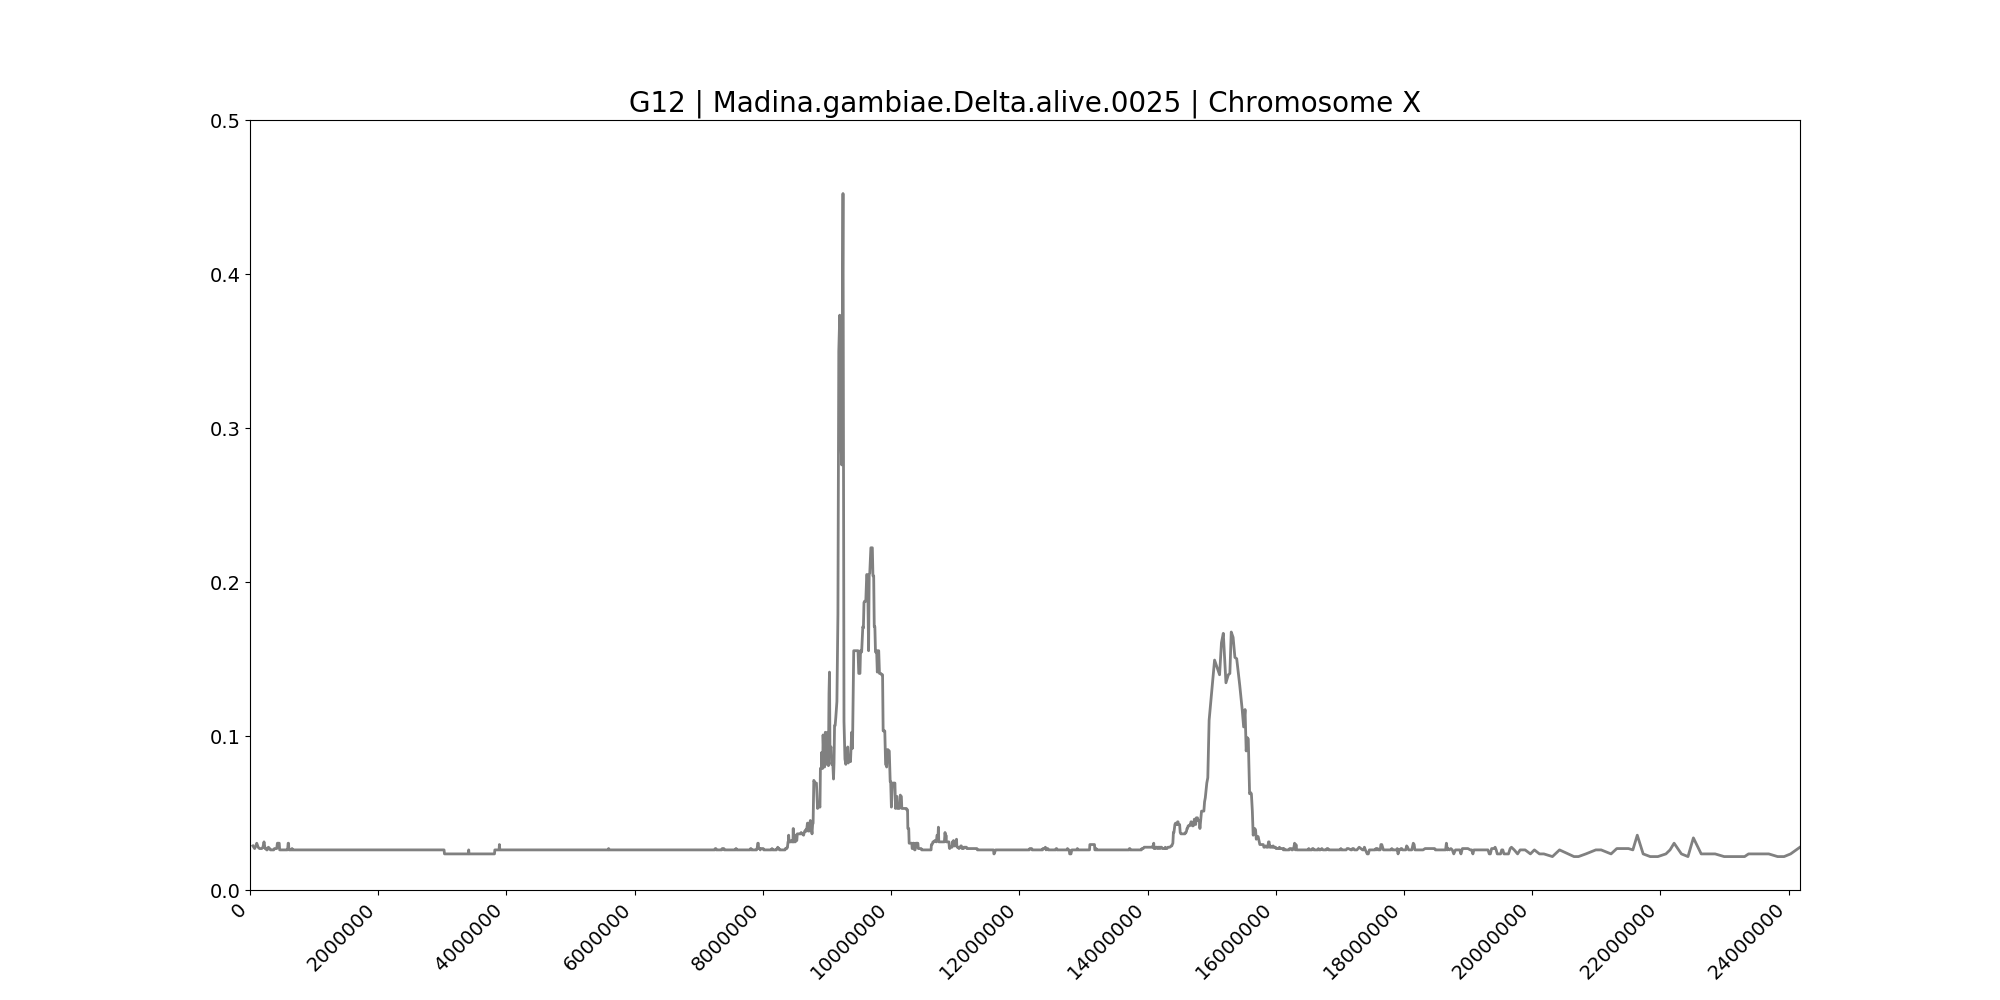

Data behind this chart, as committed beside it:
midpoint	G12
45051	0.02865
72610	0.02691
105078	0.03038
126914	0.02778
148735	0.02691
166470	0.02691
182362	0.02691
201730	0.02778
218657	0.03125
234948	0.02691
247950	0.02691
260142	0.02604
268722	0.02604
277302	0.02691
286984	0.02778
306618	0.02691
318276	0.02604
327564	0.02604
339253	0.02604
350355	0.02604
361112	0.02604
370456	0.02604
381386	0.02691
394900	0.02691
403592	0.02691
409212	0.02691
417328	0.02691
426914	0.03038
433048	0.03038
442007	0.03038
448240	0.03038
455875	0.03038
462519	0.02604
471718	0.02604
479173	0.02604
485611	0.02604
492398	0.02604
497615	0.02604
504189	0.02604
510888	0.02604
516616	0.02604
522386	0.02604
529680	0.02604
539458	0.02604
548892	0.02604
554487	0.02604
560710	0.02604
565278	0.02604
570671	0.02604
576264	0.02604
582978	0.02604
588475	0.02691
595088	0.03038
600785	0.03038
607642	0.02604
618591	0.02604
625980	0.02604
631598	0.02604
637570	0.02604
642493	0.02604
... 2,505 more rows
